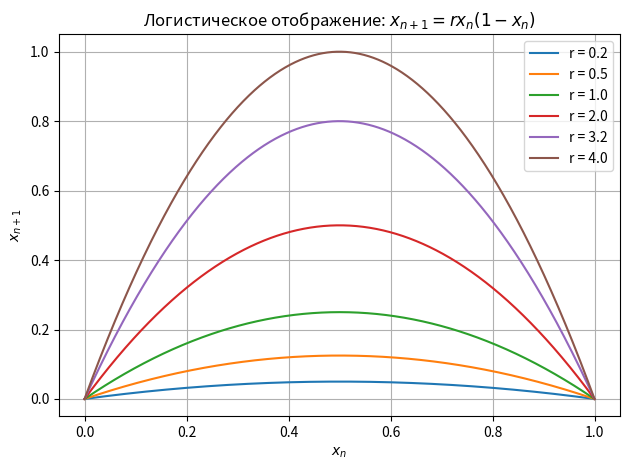

Python code for this plot: (Note: this script raises an exception after producing the figure.)
import numpy as np
import matplotlib.pyplot as plt

' Реализует графическое построение для задач секции Easy'


def logistic_map(x: np.ndarray[np.float64], r: float) -> np.ndarray[np.float64]:
    """
    Реализует логистическое отображение: x_{n+1} = r * x_n * (1 - x_n)

    Args:
        x (np.ndarray[np.float64]): массив значений x_n
        r (float): параметр отображения

    Returns:
        np.ndarray[np.float64]: массив значений x_{n+1}
    """
    return r * x * (1 - x)


def N0_map(x: np.ndarray[np.float64], r: float) -> np.ndarray[np.float64]:
    """
    Реализует заданное вариантом N_0 точечное отображение:
    x_{n+1} = r * x_n * (1 - x_n) * (2 + x_n)

    Args:
        x (np.ndarray[np.float64]): массив значений x_n
        r (float): параметр отображения

    Returns:
        np.ndarray[np.float64]: массив значений x_{n+1}
    """
    return r * x * (1.0 - x) * (2.0 + x)


def main() -> None:
    """
    Строит графики логистического и произвольного точечного отображений
    при разных параметрах r, сохраняет результат в src/images
    """
    r_values: list[float] = [0.2, 0.5, 1.0, 2.0, 3.2, 4.0]
    x: np.ndarray[np.float64] = np.linspace(0.0, 1.0, 1000)

    plt.figure()

    for r in r_values:
        y: np.ndarray[np.float64] = logistic_map(x, r)
        plt.plot(x, y, label=f"r = {r}")

    plt.title("Логистическое отображение: $x_{n+1} = r x_n (1 - x_n)$")
    plt.xlabel("$x_n$")
    plt.ylabel("$x_{n+1}$")
    plt.grid(True)
    plt.legend()
    plt.tight_layout()

    plt.savefig("src/images/logistic_map.png")
    plt.show()

    ########################################################################

    r_max: float = 27.0 / (2.0 * (7.0 * np.sqrt(7.0) - 10.0))
    r_values = [0.2, 0.5, 1.0, r_max]

    plt.figure()
    for r in r_values:
        y = N0_map(x, r)
        plt.plot(x, y, label=f"r = {r:.4f}")

    plt.title("Точечное отображение: $x_{n+1}=r x_n (1-x_n) (2+x_n)$")
    plt.xlabel("$x_n$")
    plt.ylabel("$x_{n+1}$")
    plt.grid(True)
    plt.legend()
    plt.tight_layout()

    plt.savefig("src/images/N0_map.png")
    plt.show()


if __name__ == "__main__":
    main()
